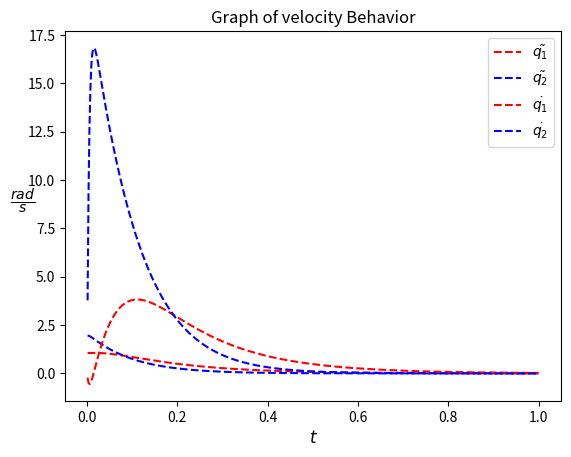
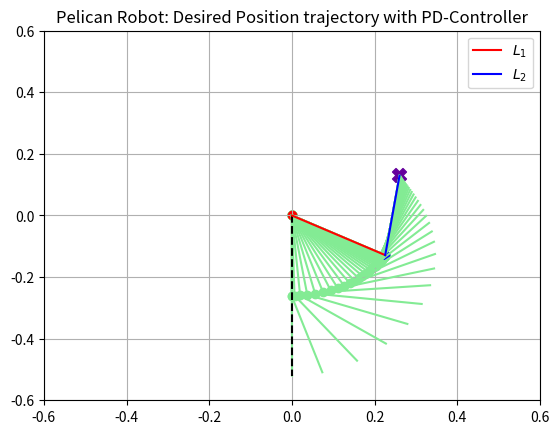

Write the Python code that produced these figures, in order.
# -*- coding: utf-8 -*-

import numpy as np
import matplotlib.pyplot as plt

def plot_link(p_i, p_f, *args, **kwargs):
    """
    Function to graph a link in R²

    Parameters
    -----------
    pi : Initial point of link in R²
    pf : Final point of link in R²
    """

    plt.plot([p_i[0], p_i[0] + p_f[0]], [p_i[1], p_i[1] + p_f[1]], *args, **kwargs)
    plt.scatter(p_i[0], p_i[1], facecolor=args[0])

def plcn_drct_kinematic(q1, q2):
    """
    Function to obtain x-y-cordinates of each link

    Parameters
    ----------
    q1 : Direct angle of link_1
    q2 : Direct angle of link_2

    Returns
    -------
    link_1 : x-y-cordinates
    link_2 : x-y-cordinates
    fnl_elmnt : x-y-cordinates of final element of robot
    """

    l1 = l2 = 0.26
    link_1 = [l1 * np.sin(q1), - l1 * np.cos(q1)]
    link_2 = [l2 * np.sin(q1 + q2), - l2 * np.cos(q1 + q2)]
    fnl_elmnt = [link_1[0] + link_2[0], link_1[1] + link_2[1]]

    return link_1, link_2, fnl_elmnt


class pelican_robot:
    """
    Simulate a desired potion for the pelican robot by means of a PD controller
    with gravity compensation and graph the behaviors

    ...

    Attributes
    ----------
    dp : list
        Desired position (Px, Py)
    kp : list array
        Position gain in matrix form.
    kv : list array
        Velocity gain in matrix form

    Methods
    -------
    RK4(ti, ui, vi, tf, h):
        Runge-Kutta 4th order to solve system ODE's to obtain angles and velocities.

    inverse(Px, Py):
        Obtain the inverse kinematic of pelican robot.

    controller(qs, qps):
        - Controller that returns the error of each angle of the desired position.
        - Generate the controller tau with the set gains to use within the class.

    BCG(v, u):
        Canonical form of the robot's Lagrange equation of motion, the integrated
        controller with gravitational compensation. Return the accelerations of
        each link.

    plot_velocity_bhvr():
        Function to graph the behavior of the speed of each iteration after RK4
        is calculated first.

    plot_q_error():
        Function to graph the behavior of how the error of each link was reduced
        until reaching the desired position, after RK4 is calculated first.

    plot_trajectory(stp):
        Function to graph trajectory with each angle iteration to desired position.

    values():
        Function to return values of each iteration in RK4.
    """

    def __init__(self, dp, kp, kv):
        """
        Constructor

        Parameters
        ----------
        dp : Desired position ([Px, Py] in R²)
        kp : Position gain. e.g. [[30.0, 0.0],[0.0, 30.0]]
        kv : Velocity gain. e.g. [[7.0, 0.0],[0.0, 2.0]]
        """

        self.dp = dp
        self.kp = kp
        self.kv = kv
        self.ts = []
        self.us = []
        self.vs = []
        self.error = []
        self.tau = 0

    def RK4(self, ti, ui, vi, tf, h=0.001):
        """
        function to solve by Runge-Kutta 4th Order

        Parameters
        ----------
        ti : Value of the initial t
        ui : Value of the initial angles [q1, q2]
        vi : Value of the initial velocities [qp1, qp2]
        tf : time(s) that you want to evaluate in the diff system
        h : Integration step

        Returns
        -------
        ui : Values of final angles [q1, q2] to desired position
        vi : Values of final velocities [qp1, qp2] to desired position
        """

        st = np.arange(ti, tf, h)

        for _ in st:
            qt = self.controller(ui, vi)
            self.error.append(qt)

            K1 = vi
            m1 = self.BCG(vi, ui)

            K2 = vi + np.dot(m1, h / 2)
            m2 = self.BCG(vi + np.dot(m1, h / 2), ui + np.dot(K1, h / 2))

            K3 = vi + np.dot(m2, h / 2)
            m3 = self.BCG(vi + np.dot(m2, h / 2), ui + np.dot(K2, h / 2))

            K4 = vi + np.dot(m3, h)
            m4 = self.BCG(vi + np.dot(m3, h), ui + np.dot(K3, h))

            ui += (h / 6) * (K1 + 2 * (K2 + K3) + K4)
            self.us.append([ui[0], ui[1]])

            vi += (h / 6) * (m1 + 2 * (m2 + m3) + m4)
            self.vs.append([vi[0], vi[1]])

            ti += h
            self.ts.append(ti)

        return ui, vi

    def inverse(self, Px, Py):
        """
        Function to obtain the inverse kinematic of pelican robot

        Parameters
        ----------
        Px : Value of x-position desired
        Py : Value of y-position desired

        Returns
        -------
        q1 : Angle in radians of link 1 for the desired position
        q2 : Angle in radians of link 2 for the desired position
        """

        l1 = 0.26
        l2 = 0.26

        K = ((Px ** 2 + Py ** 2 - l1 ** 2 - l2 ** 2) / (2 * l1 * l2))
        q2 = np.arctan2(np.sqrt(1 - (K ** 2)), K)

        a = np.arctan2(Px, -Py)
        b = np.arctan2((l2 * np.sin(q2)), (l1 + l2 * np.cos(q2)))
        q1 = a - b

        return q1, q2

    def controller(self, qs, qps):
        """
        Proportional Control plus Velocity Feedback and PD Control

        The controller's gains were modified to try to reduce the error

        Parameters
        ----------
        qs : Values q(t) time dependent
        qps : Values of $\dot{q}(t)$ time dependent

        Return
        ------
        qt : error value of desired position
        """

        qds = self.inverse(self.dp[0], self.dp[1])
        qt = [qds[0] - qs[0], qds[1] - qs[1]]

        self.tau = np.dot(self.kp, qt) - np.dot(self.kv, qps)

        return qt

    def BCG(self, v, u):
        """
        Dynamic model of pelican robot with Controller and gravity compensation

        Parameters
        ----------
        v : Velocitys of each link [qp1, qp2]
        u : Angles of each link  [q1, q2]

        Return
        ------
        qpp : Acelerations of each link [qpp1, qpp2]
        """
        # Variables of positions and speeds
        q1 = u[0]
        q2 = u[1]
        q1p = v[0]
        q2p = v[1]

        # Parameters of the robot
        l1 = 0.26
        l2 = 0.26
        lc1 = 0.0983
        lc2 = 0.0229
        m1 = 6.5225
        m2 = 2.0458
        I1 = 0.1213
        I2 = 0.01616
        g = 9.81

        # Inertial Matrix
        B11 = m1 * lc1 ** 2 + m2 * (l1 ** 2 + lc2 ** 2 + 2 * l1 * lc2 * np.cos(q2)) + I1 + I2
        B12 = m2 * (lc2 ** 2 + l1 * lc2 * np.cos(q2)) + I2
        B21 = m2 * (lc2 ** 2 + l1 * lc2 * np.cos(q2)) + I2
        B22 = m2 * lc2 ** 2 + I2

        B = [
            [B11, B12],
            [B21, B22]
        ]

        # Vector of centrifugal and Coriolis forces
        C11 = - ((m2 * l1 * lc2 * np.sin(q2)) * q2p)
        C12 = - ((m2 * l1 * lc2 * np.sin(q2)) * (q1p + q2p))
        C21 =   ((m2 * l1 * lc2 * np.sin(q2)) * q1p)
        C22 = 0.0

        C = [
            [C11, C12],
            [C21, C22]
        ]

        # Vector of gravitational forces and torques
        G11 = (m1 * lc1 + m2 * l1) * g * np.sin(q1) + m2 * lc2 * g * np.sin(q1 + q2)
        G12 = m2 * lc2 * g * np.sin(q1 + q2)
        G = [G11, G12]

        if len(self.tau) == 0:
            str_error = 'The tau value of the "controller function" is needed.'
            raise ValueError(str_error)
        else:
            # Gravity Compensation
            tau_ = self.tau + G

        Bi = np.linalg.inv(B)
        Cqp = np.dot(C, v)
        qpp = np.matmul(Bi, (tau_ - Cqp - G))

        return qpp

    def plot_velocity_bhvr(self):
        """
        Function to graph the velocity behavior of each iteration
        """

        if len(self.vs) == 0:
            str_error = 'First run RK4 to obtain each iteration of the solution for the desired position to be able to graph'
            raise ValueError(str_error)

        plt.title('Graph of velocity Behavior')
        plt.plot(self.ts, [(self.vs[i][0]) for i in range(len(self.vs))], "r--",
                 label = "$ \\dot{q_1} $")
        plt.plot(self.ts, [(self.vs[i][1]) for i in range(len(self.vs))], "b--",
                 label = "$ \\dot{q_2} $")
        plt.legend()
        plt.grid()
        plt.xlabel("$ t $", fontsize='large')
        plt.ylabel("$ \\frac{rad}{s} $", rotation='horizontal', fontsize='x-large')

    def plot_q_error(self):
        """
        Function to graph the behavior of how the error of each link was reduced
        until reaching the desired position.
        """

        if len(self.error) == 0:
            str_error = 'First run RK4 to obtain each iteration of the solution for the desired position to be able to graph'
            raise ValueError(str_error)

        plt.title("Graph of $ \\tilde{q} $")
        # Plot
        plt.plot(self.ts, [(self.error[i][0]) for i in range(len(self.error))],
                 "r--", label = "$ \\tilde{q_1} $")
        plt.plot(self.ts, [(self.error[i][1]) for i in range(len(self.error))],
                 "b--", label = "$ \\tilde{q_2} $")
        plt.legend()
        plt.grid()
        plt.xlabel("$ t $", fontsize='large')
        plt.ylabel("$ \\tilde{q} $", rotation='horizontal', fontsize='large')

    def plot_trajectory(self, stp):
        """
        Function to graph trajectory of desired position

        Parameters
        ----------
        stp : int number of plot steps in range (1 - 100)
        """

        if len(self.us) == 0:
            str_error = 'First run RK4 to obtain each iteration of the solution for the desired position to be able to graph'
            raise ValueError(str_error)

        if not 1 <= stp <= 100:
            raise ValueError('The number should be in range (1 - 100)')

        fig, ax = plt.subplots()
        # Work space of robot
        ax.set_xlim(-0.6, 0.6)
        ax.set_ylim(-0.6, 0.6)

        _stp_ = np.arange(0, len(self.us), len(self.us) // stp)

        for qs in _stp_:
            # Draw each number of steps
            plt.title('Pelican Robot: Desired Position trajectory with PD-Controller')
            plot_link([0.0, 0.0], plcn_drct_kinematic(self.us[qs][0], self.us[qs][1])[0], '#83EB94')
            plot_link(plcn_drct_kinematic(self.us[qs][0], self.us[qs][1])[0],
                      plcn_drct_kinematic(self.us[qs][0], self.us[qs][1])[1], '#83EB94')
            ax.grid('on')

        # Draw point in desired position
        ax.scatter(self.dp[0], self.dp[1], marker='X', s=100, facecolor='#65009C')
        # Draw Home Position
        ax.plot([0.0, 0.0], [0.0, -0.52], '--k')
        # Draw Final Position
        plot_link([0.0, 0.0], plcn_drct_kinematic(self.us[len(self.us) - 1][0], self.us[len(self.us) - 1][1])[0],
                  'r', label='$L_1$')
        plot_link(plcn_drct_kinematic(self.us[len(self.us) - 1][0], self.us[len(self.us) - 1][1])[0],
                  plcn_drct_kinematic(self.us[len(self.us) - 1][0], self.us[len(self.us) - 1][1])[1],
                  'b', label='$L_2$')
        ax.legend()

    def values(self):
        """
        Function to return values of each iteration in RK4

        Returns
        -------
        us : Angle values of each iteration to desired position
        vs : Velocities values of each iteration to desired position
        ts : Time values for graph
        """

        return self.us, self.vs, self.ts

if __name__ == '__main__':
    # Desired position
    pd = [0.26, 0.13]
    # Gains
    kp = [[30.0, 0.0],
          [0.0, 30.0]]
    kv = [[7.0, 0.0],
          [0.0, 3.0]]
    # Initial values
    ui = [0.0, 0.0]
    vi = [0.0, 0.0]
    ti = 0.0
    h = 0.001
    tf = 1.0

    sim = pelican_robot(pd, kp, kv)
    qsf, qppsf = sim.RK4(ti, ui, vi, tf, h)

    print('==================================================================')
    print('Angles for desired position:')
    print('q1 = {} rad, q2 = {} rad.'.format(qsf[0], qsf[1]))

    print('Close window of error graph...')
    sim.plot_q_error()
    plt.show()

    print('Close window of velocities behavior...')
    sim.plot_velocity_bhvr()
    plt.show()

    print('Close window of trajectory plot...')
    sim.plot_trajectory(50)
    plt.show()
